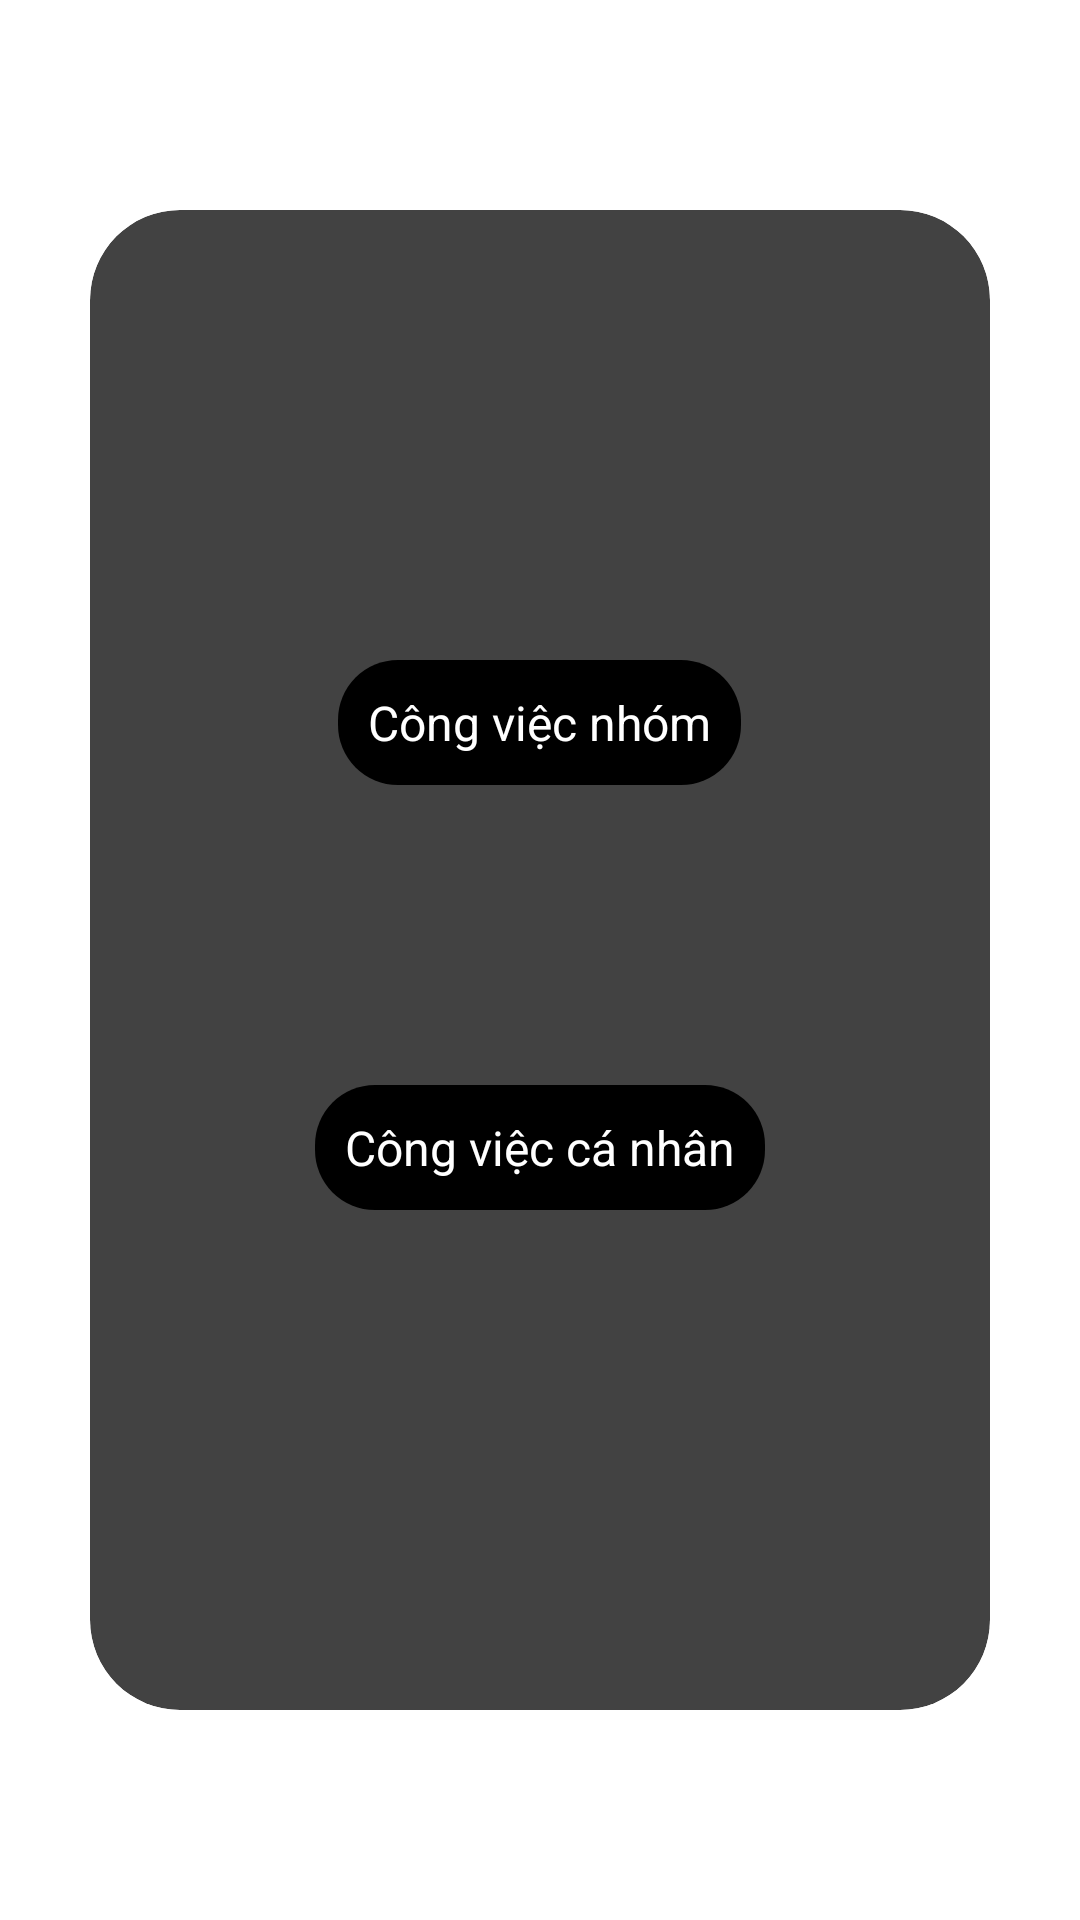

Produce the Android XML layout that renders to this screen, including the resource entries it uses.
<!-- AndroidManifest.xml: application theme Theme.TaskManagement -->
<!-- res/layout/activity_main0.xml -->
<?xml version="1.0" encoding="utf-8"?>
<androidx.constraintlayout.widget.ConstraintLayout xmlns:android="http://schemas.android.com/apk/res/android"
    android:layout_width="match_parent"
    android:layout_height="match_parent"
    xmlns:app="http://schemas.android.com/apk/res-auto"
    xmlns:tools="http://schemas.android.com/tools"
    tools:context=".Main0Activity">
    <View
        android:id="@+id/view"
        android:layout_width="match_parent"
        android:layout_height="450dp"
        android:background="@color/app_theme"
        app:layout_constraintTop_toTopOf="parent" />

    <androidx.cardview.widget.CardView
        android:id="@+id/cardView3"
        android:layout_width="match_parent"
        android:layout_height="500dp"
        android:layout_margin="30dp"
        android:background="#d3d3d3"
        app:cardCornerRadius="30dp"
        app:cardElevation="30dp"
        app:layout_constraintBottom_toBottomOf="parent"
        app:layout_constraintTop_toTopOf="@+id/view"
        tools:layout_editor_absoluteX="30dp">

        <LinearLayout
            android:layout_width="match_parent"
            android:layout_height="match_parent"
            android:orientation="vertical"
            android:layout_marginTop="100dp">

            <androidx.cardview.widget.CardView
                android:id="@+id/JointProject"
                android:layout_width="wrap_content"
                android:layout_height="wrap_content"
                android:layout_gravity="center"
                android:layout_margin="50dp"
                android:clickable="true"
                android:focusable="true"
                app:cardCornerRadius="20dp"
                app:cardElevation="30dp"
                tools:ignore="TouchTargetSizeCheck">

                <LinearLayout
                    android:layout_width="match_parent"
                    android:layout_height="match_parent"
                    android:background="@android:color/black"
                    android:padding="10dp">


                    <TextView
                        android:layout_width="match_parent"
                        android:layout_height="wrap_content"
                        android:layout_gravity="center"
                        android:drawableTint="@color/app_theme"
                        android:text="Công việc nhóm"
                        android:textAlignment="center"
                        android:textColor="@android:color/white"
                        android:textSize="16sp" />

                </LinearLayout>

            </androidx.cardview.widget.CardView>


            <androidx.cardview.widget.CardView
                android:id="@+id/PersonalProject"
                android:layout_width="wrap_content"
                android:layout_height="wrap_content"
                android:layout_gravity="center"
                android:layout_margin="50dp"
                android:clickable="true"
                android:focusable="true"
                app:cardCornerRadius="20dp"
                app:cardElevation="30dp"
                tools:ignore="TouchTargetSizeCheck">

                <LinearLayout
                    android:layout_width="match_parent"
                    android:layout_height="match_parent"
                    android:background="@android:color/black"
                    android:padding="10dp">


                    <TextView
                        android:layout_width="match_parent"
                        android:layout_height="wrap_content"
                        android:layout_gravity="center"
                        android:text="Công việc cá nhân"
                        android:textAlignment="center"
                        android:textColor="@android:color/white"
                        android:textSize="16sp" />

                </LinearLayout>

            </androidx.cardview.widget.CardView>

        </LinearLayout>

    </androidx.cardview.widget.CardView>
</androidx.constraintlayout.widget.ConstraintLayout>
<!-- resources referenced by this layout -->
<resources>

</resources>
